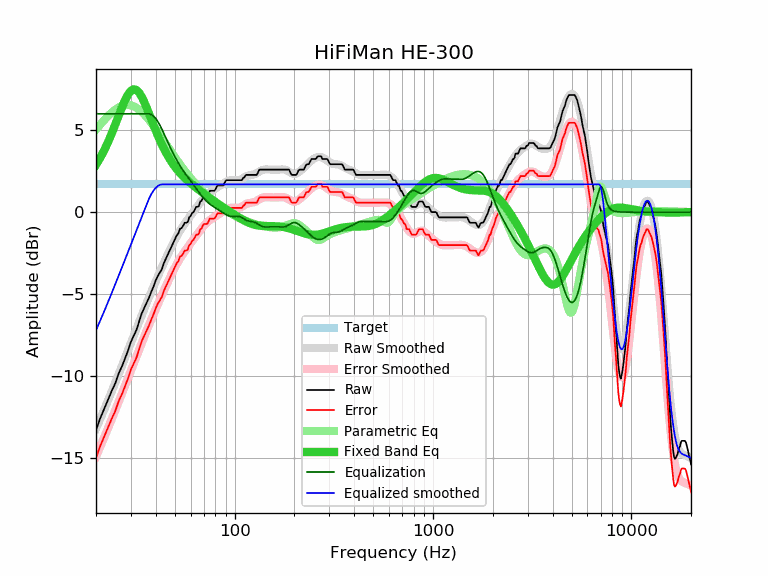

The table this chart was drawn from, first rows:
frequency, raw, error, smoothed, error_smoothed, equalization, parametric_eq, equalized_raw, equalized_smoothed, target
20, -13.30, -14.99, -13.21, -14.91, 6.00, 2.89, -7.30, -7.21, 1.69
21, -12.58, -14.27, -12.62, -14.32, 6.00, 3.31, -6.58, -6.62, 1.69
22, -12.00, -13.69, -12.05, -13.74, 6.00, 3.77, -6.00, -6.05, 1.69
23, -11.44, -13.13, -11.49, -13.18, 6.00, 4.27, -5.44, -5.49, 1.69
24, -10.91, -12.60, -10.94, -12.63, 6.00, 4.79, -4.91, -4.94, 1.69
25, -10.45, -12.14, -10.41, -12.10, 6.00, 5.33, -4.45, -4.41, 1.69
26, -9.85, -11.54, -9.89, -11.58, 6.00, 5.87, -3.85, -3.89, 1.69
27, -9.42, -11.11, -9.39, -11.08, 6.00, 6.37, -3.42, -3.39, 1.69
28, -8.94, -10.63, -8.90, -10.59, 6.00, 6.82, -2.94, -2.90, 1.69
29, -8.45, -10.14, -8.43, -10.12, 6.00, 7.17, -2.45, -2.43, 1.69
30, -7.91, -9.60, -7.97, -9.66, 6.00, 7.40, -1.91, -1.97, 1.69
31, -7.54, -9.23, -7.52, -9.22, 6.00, 7.49, -1.54, -1.52, 1.69
32, -7.18, -8.87, -7.09, -8.79, 6.00, 7.45, -1.18, -1.09, 1.69
33, -6.67, -8.36, -6.68, -8.37, 6.00, 7.29, -0.67, -0.68, 1.69
34, -6.18, -7.87, -6.29, -7.98, 6.00, 7.03, -0.18, -0.29, 1.69
35, -5.85, -7.54, -5.90, -7.60, 6.00, 6.72, 0.15, 0.10, 1.69
36, -5.53, -7.22, -5.54, -7.23, 6.00, 6.37, 0.47, 0.46, 1.69
37, -5.22, -6.91, -5.19, -6.88, 6.00, 6.01, 0.78, 0.81, 1.69
38, -4.86, -6.55, -4.85, -6.55, 5.95, 5.65, 1.09, 1.10, 1.69
39, -4.54, -6.23, -4.53, -6.23, 5.85, 5.30, 1.31, 1.32, 1.69
40, -4.17, -5.86, -4.22, -5.92, 5.70, 4.97, 1.53, 1.48, 1.69
41, -3.89, -5.58, -3.92, -5.62, 5.52, 4.66, 1.63, 1.59, 1.69
42, -3.68, -5.37, -3.64, -5.33, 5.30, 4.37, 1.62, 1.66, 1.69
43, -3.47, -5.16, -3.36, -5.05, 5.05, 4.11, 1.58, 1.69, 1.69
44, -3.10, -4.79, -3.09, -4.78, 4.78, 3.86, 1.68, 1.69, 1.69
45, -2.84, -4.53, -2.83, -4.52, 4.52, 3.64, 1.68, 1.69, 1.69
46, -2.60, -4.29, -2.58, -4.27, 4.27, 3.43, 1.67, 1.69, 1.69
47, -2.35, -4.04, -2.34, -4.03, 4.03, 3.24, 1.68, 1.69, 1.69
48, -2.11, -3.80, -2.11, -3.80, 3.80, 3.07, 1.69, 1.69, 1.69
49, -1.88, -3.57, -1.89, -3.58, 3.58, 2.91, 1.70, 1.69, 1.69
50, -1.65, -3.34, -1.68, -3.38, 3.38, 2.77, 1.73, 1.69, 1.69
51, -1.43, -3.12, -1.49, -3.18, 3.18, 2.63, 1.75, 1.69, 1.69
52, -1.30, -2.99, -1.31, -3.00, 3.00, 2.51, 1.70, 1.69, 1.69
53, -1.02, -2.71, -1.14, -2.83, 2.83, 2.39, 1.81, 1.69, 1.69
54, -0.97, -2.66, -0.99, -2.68, 2.68, 2.29, 1.71, 1.69, 1.69
55, -0.83, -2.52, -0.84, -2.53, 2.53, 2.19, 1.70, 1.69, 1.69
56, -0.65, -2.34, -0.70, -2.40, 2.40, 2.09, 1.75, 1.69, 1.69
57, -0.65, -2.34, -0.57, -2.26, 2.26, 2.00, 1.61, 1.69, 1.69
58, -0.60, -2.29, -0.45, -2.14, 2.14, 1.92, 1.54, 1.69, 1.69
59, -0.32, -2.01, -0.32, -2.02, 2.02, 1.84, 1.70, 1.69, 1.69
60, -0.24, -1.93, -0.21, -1.90, 1.90, 1.76, 1.66, 1.69, 1.69
61, -0.06, -1.75, -0.09, -1.78, 1.78, 1.69, 1.72, 1.69, 1.69
62, 0.00, -1.69, 0.03, -1.66, 1.66, 1.62, 1.66, 1.69, 1.69
63, 0.15, -1.54, 0.15, -1.55, 1.55, 1.55, 1.70, 1.69, 1.69
64, 0.32, -1.37, 0.26, -1.43, 1.43, 1.49, 1.75, 1.69, 1.69
65, 0.32, -1.37, 0.37, -1.32, 1.32, 1.42, 1.64, 1.69, 1.69
66, 0.37, -1.32, 0.48, -1.21, 1.21, 1.36, 1.58, 1.69, 1.69
67, 0.65, -1.04, 0.59, -1.11, 1.11, 1.30, 1.76, 1.69, 1.69
68, 0.68, -1.01, 0.69, -1.01, 1.01, 1.24, 1.69, 1.69, 1.69
69, 0.85, -0.84, 0.78, -0.91, 0.91, 1.18, 1.76, 1.69, 1.69
70, 0.97, -0.72, 0.87, -0.83, 0.83, 1.12, 1.80, 1.69, 1.69
71, 0.97, -0.72, 0.95, -0.75, 0.75, 1.07, 1.72, 1.69, 1.69
72, 0.97, -0.72, 1.02, -0.67, 0.67, 1.01, 1.64, 1.69, 1.69
73, 1.00, -0.69, 1.09, -0.61, 0.61, 0.96, 1.61, 1.69, 1.69
74, 1.15, -0.54, 1.15, -0.54, 0.54, 0.91, 1.69, 1.69, 1.69
75, 1.30, -0.39, 1.21, -0.49, 0.49, 0.86, 1.79, 1.69, 1.69
76, 1.30, -0.39, 1.26, -0.43, 0.43, 0.81, 1.73, 1.69, 1.69
77, 1.30, -0.39, 1.31, -0.39, 0.39, 0.76, 1.69, 1.69, 1.69
78, 1.30, -0.39, 1.35, -0.34, 0.34, 0.71, 1.64, 1.69, 1.69
79, 1.30, -0.39, 1.40, -0.30, 0.30, 0.66, 1.60, 1.69, 1.69
... 553 more rows
